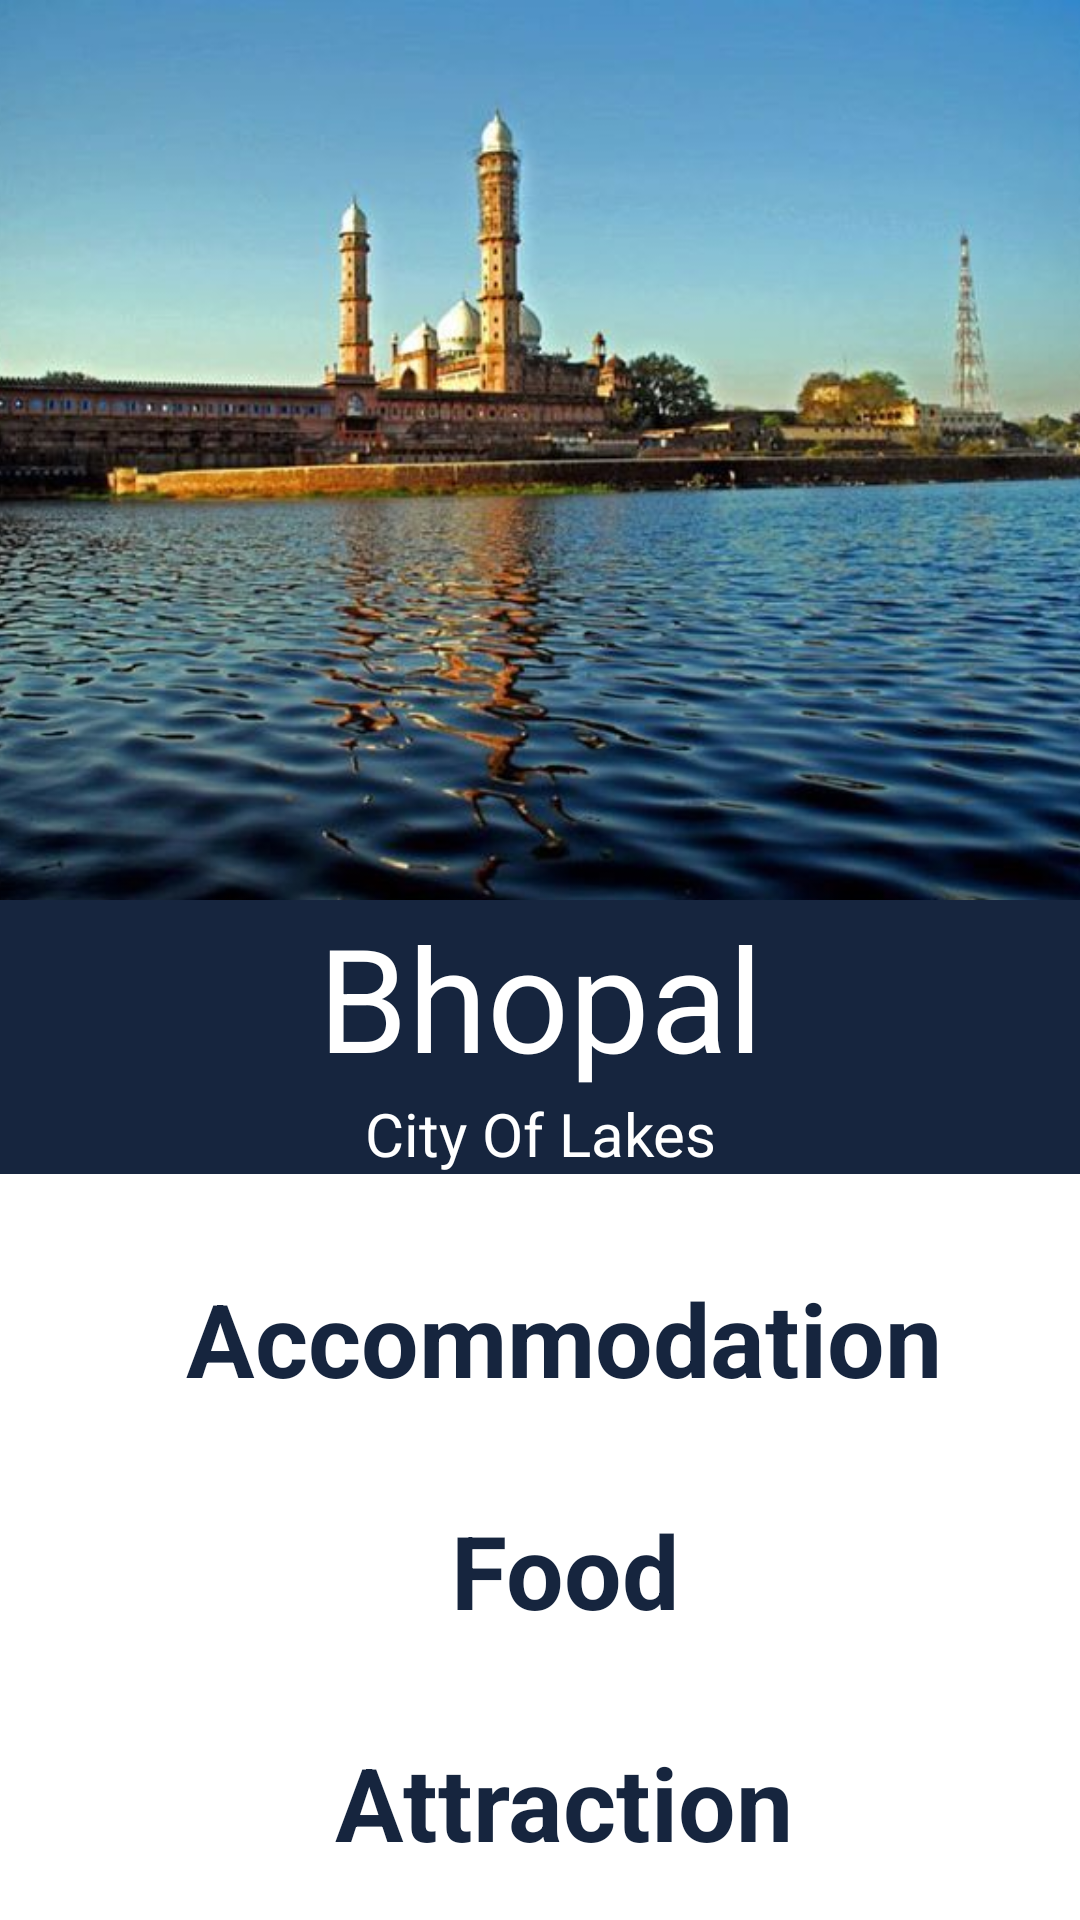

Reconstruct the res/layout file that produces this screen, plus the resources it refers to.
<!-- AndroidManifest.xml: application theme Theme.TourGuide -->
<!-- res/layout/activity_main.xml -->
<?xml version="1.0" encoding="utf-8"?>
<LinearLayout xmlns:android="http://schemas.android.com/apk/res/android"
    xmlns:app="http://schemas.android.com/apk/res-auto"
    xmlns:tools="http://schemas.android.com/tools"
    android:layout_width="match_parent"
    android:layout_height="match_parent"
    android:orientation="vertical"
    tools:context=".MainActivity">

    <ImageView
        android:id="@+id/imageView"
        android:layout_width="match_parent"
        android:layout_height="300dp"
        android:adjustViewBounds="true"
        android:scaleType="centerCrop"
        app:srcCompat="@drawable/slider1" />

    <TextView
        android:id="@+id/heading"
        android:layout_width="match_parent"
        android:layout_height="wrap_content"
        android:background="#16253E"
        android:gravity="center_horizontal"
        android:text="Bhopal"
        android:textColor="#FFFFFF"
        android:textSize="48sp" />

    <TextView
        android:id="@+id/heading2"
        android:layout_width="match_parent"
        android:layout_height="wrap_content"
        android:background="#16253E"
        android:gravity="center_horizontal"
        android:text="City Of Lakes"
        android:textColor="#FFFFFF"
        android:textSize="20sp" />

    <LinearLayout
        android:layout_width="match_parent"
        android:layout_height="match_parent"
        android:background="#FFFFFF"
        android:orientation="vertical">

        <TextView
            android:id="@+id/accommodation"
            android:layout_width="match_parent"
            android:layout_height="wrap_content"
            android:layout_marginTop="16dp"
            android:background="#006875C8"
            android:gravity="center"
            android:paddingLeft="16dp"
            android:paddingTop="16dp"
            android:paddingBottom="16dp"
            android:text="Accommodation"
            android:textAllCaps="false"
            android:textColor="#16253E"
            android:textSize="34sp"
            android:textStyle="bold" />

        <TextView
            android:id="@+id/food"
            android:layout_width="match_parent"
            android:layout_height="wrap_content"
            android:background="#00DCE775"
            android:gravity="center"
            android:paddingLeft="16dp"
            android:paddingTop="16dp"
            android:paddingBottom="16dp"
            android:text="Food"
            android:textColor="#16253E"
            android:textSize="34sp"
            android:textStyle="bold" />

        <TextView
            android:id="@+id/attraction"
            android:layout_width="match_parent"
            android:layout_height="wrap_content"
            android:background="#00FF8A65"
            android:gravity="center"
            android:hapticFeedbackEnabled="false"
            android:paddingLeft="16dp"
            android:paddingTop="16dp"
            android:paddingBottom="16dp"
            android:text="Attraction"
            android:textColor="#16253E"
            android:textSize="34sp"
            android:textStyle="bold" />

        <TextView
            android:id="@+id/shopping"
            android:layout_width="match_parent"
            android:layout_height="wrap_content"
            android:background="#0064B5F6"
            android:gravity="center"
            android:paddingLeft="16dp"
            android:paddingTop="16dp"
            android:paddingBottom="16dp"
            android:text="Shopping"
            android:textColor="#16253E"
            android:textSize="34sp"
            android:textStyle="bold" />
    </LinearLayout>

</LinearLayout>
<!-- resources referenced by this layout -->
<resources>
  <!-- drawable slider1: jpg bitmap (drawable-v24, 60005 bytes) -->
  <style name="Theme.TourGuide" parent="Theme.MaterialComponents.DayNight.DarkActionBar">
          
          <item name="colorPrimary">@color/purple_500</item>
          <item name="colorPrimaryVariant">@color/BhopalTheme</item>
          <item name="colorOnPrimary">@color/white</item>
          
          <item name="colorSecondary">@color/teal_200</item>
          <item name="colorSecondaryVariant">@color/teal_700</item>
          <item name="colorOnSecondary">@color/black</item>
          
          <item name="android:statusBarColor" tools:targetApi="l">?attr/colorPrimaryVariant</item>
          
      </style>
  <color name="purple_500">#FF6200EE</color>
  <color name="BhopalTheme">#16253E</color>
  <color name="white">#FFFFFFFF</color>
  <color name="teal_200">#FF03DAC5</color>
  <color name="teal_700">#FF018786</color>
  <color name="black">#FF000000</color>
</resources>
